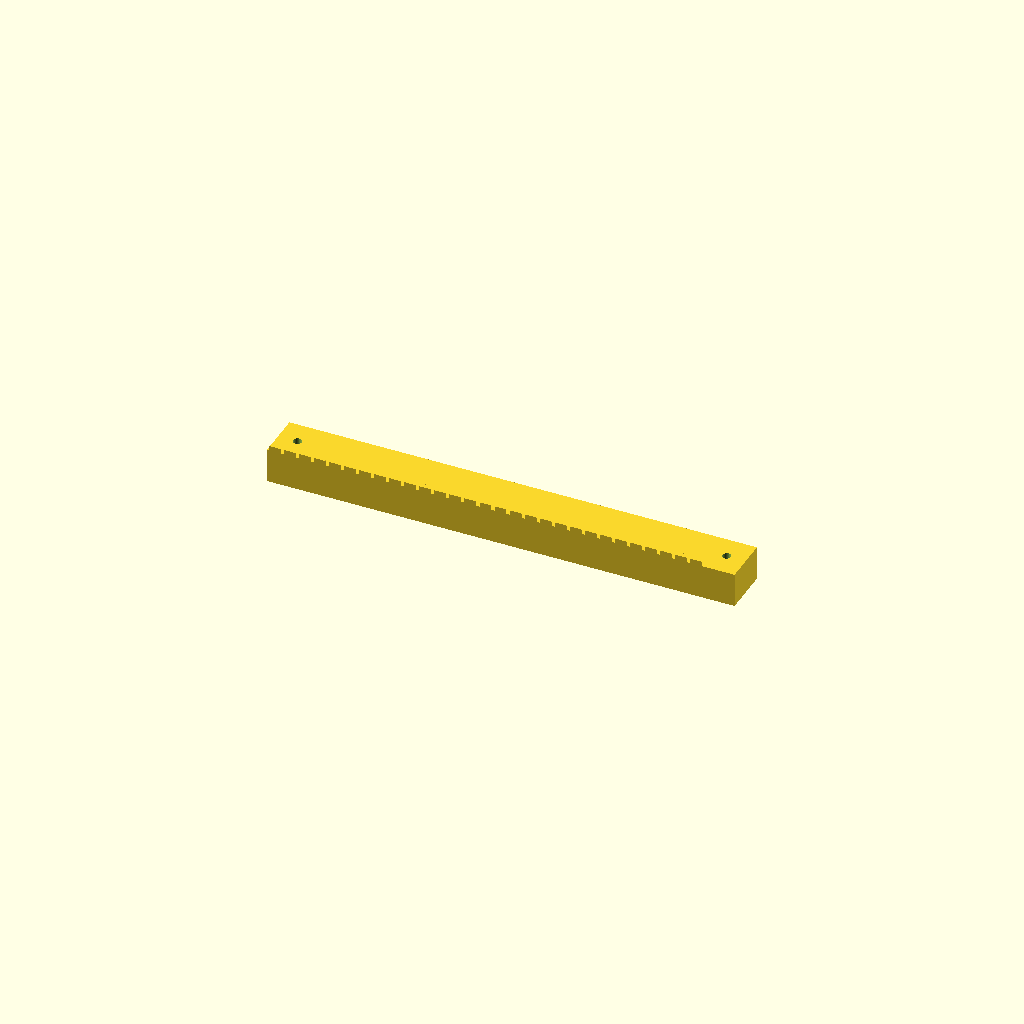
Cell 1 — every parameter at its default value.
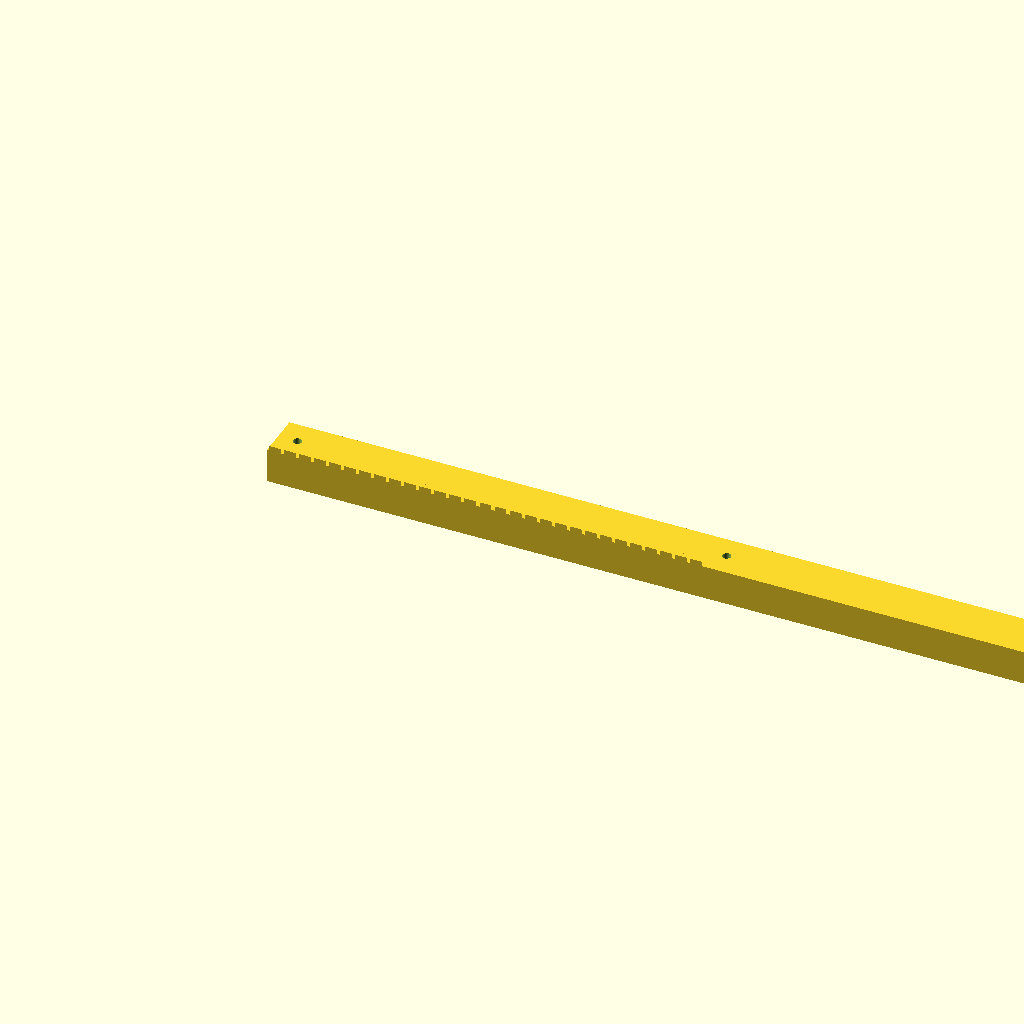
Cell 2 — rack_len set to 487.54, the other parameters unchanged.
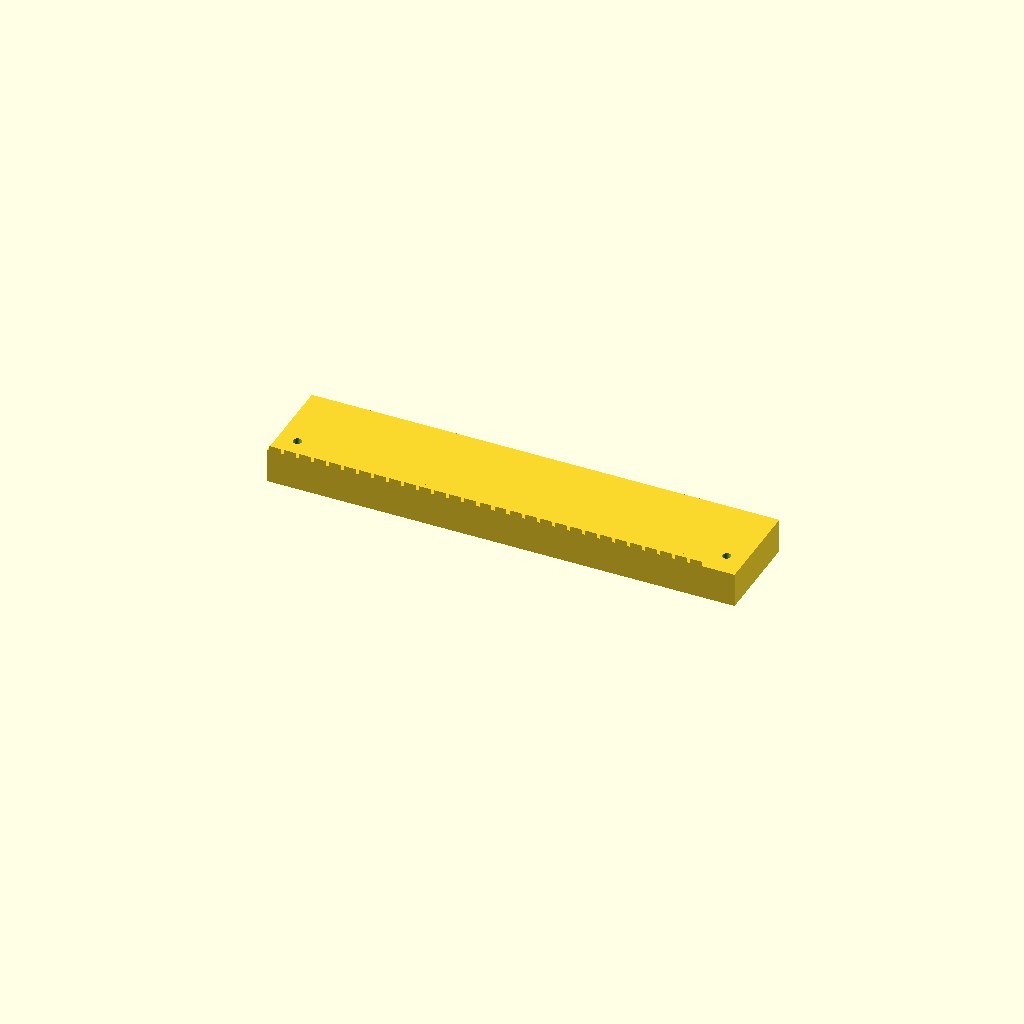
Cell 3 — rack_w set to 50, the other parameters unchanged.
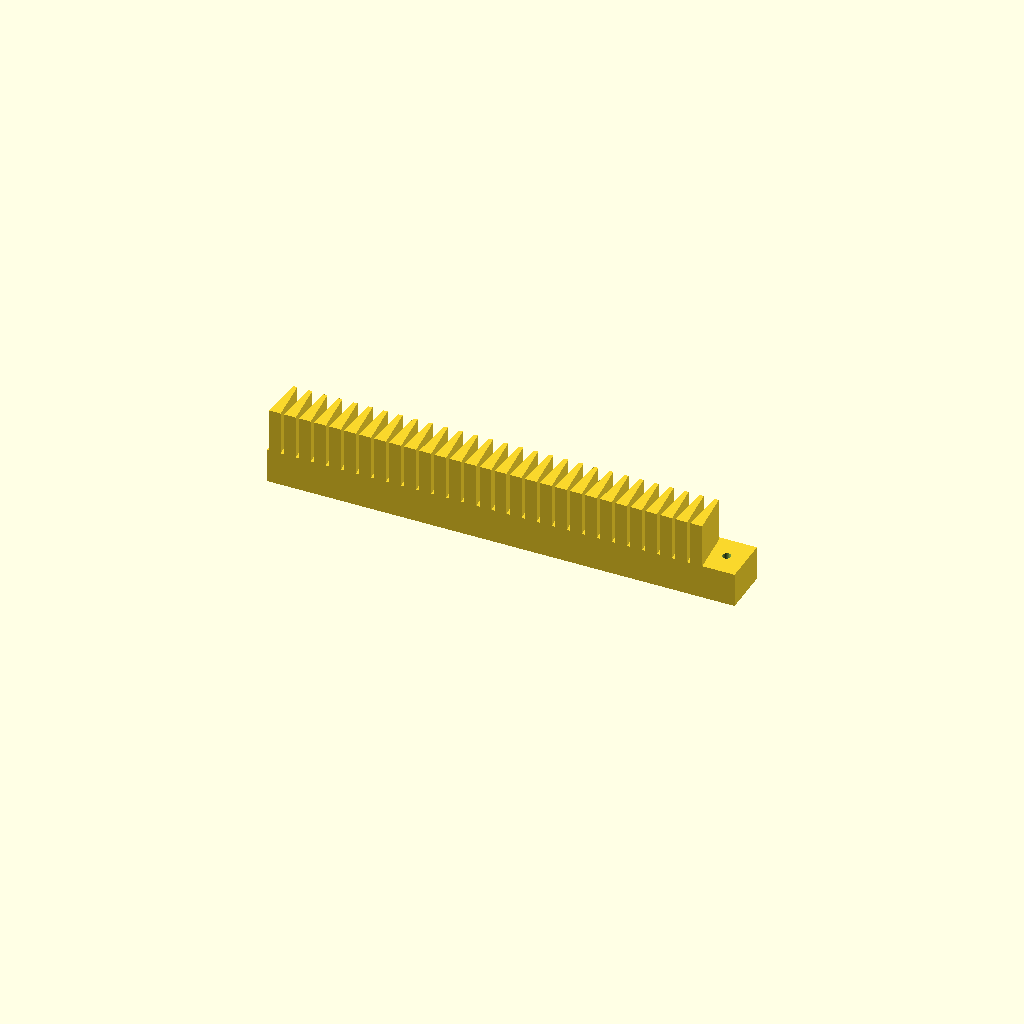
Cell 4: the same model with rack_h = 41.
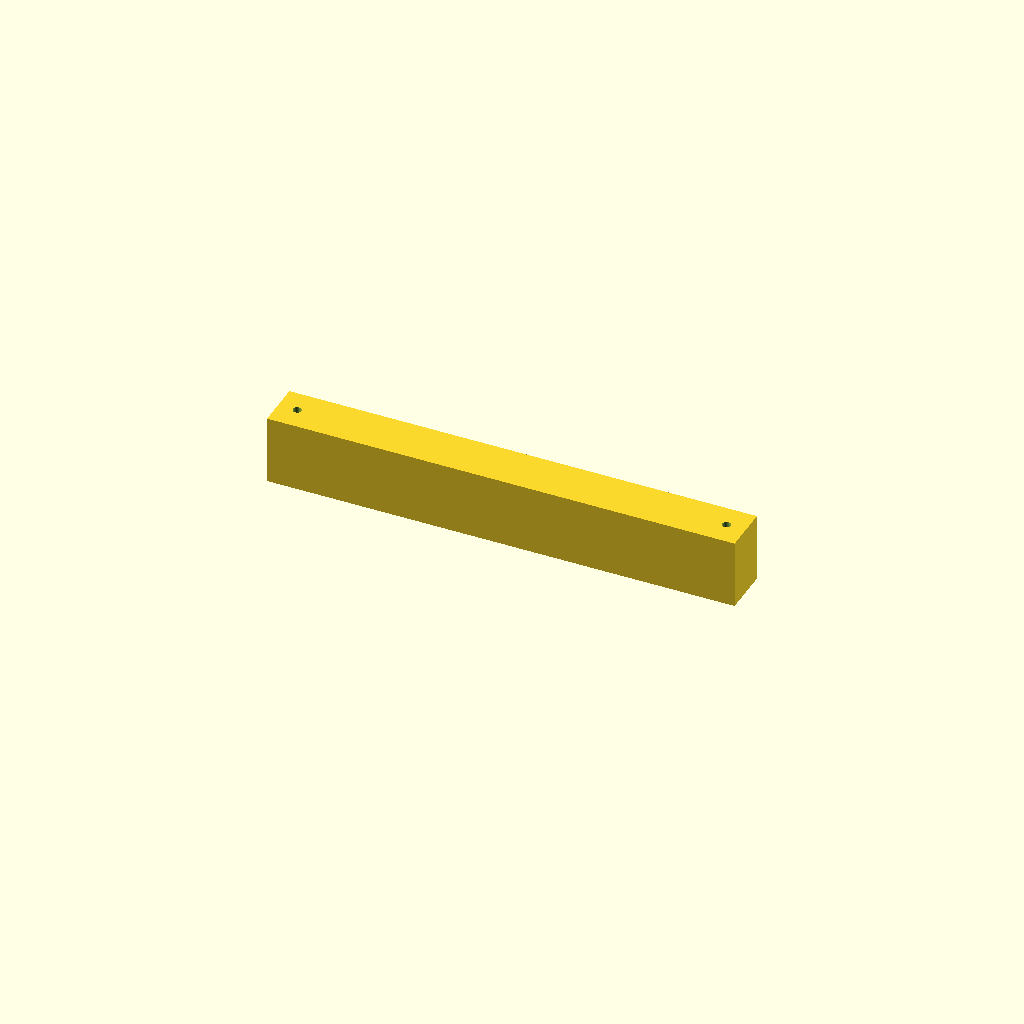
Cell 5: body_t = 36 (everything else at default).
All cells are drawn from one camera (rotation 55°, 0°, 25°, orthographic, colour scheme Cornfield), so only the parameter changes between them.
The OpenSCAD source (optional_data/data/gen2/racks/part_0026.scad):
$fn = 32;

// ----------------------------------------------------------------------
// Gear rack: m=2.5 z=29, 243.77 x 25 x 20.5 mm
// ----------------------------------------------------------------------

// --- parameters (mm) ---
rack_len = 243.77;        // rack length, X
rack_w = 25;              // rack width, Y
rack_h = 20.5;            // overall height, Z
modul = 2.5;              // module
body_t = 18;              // tooth root line height
pitch = 7.85;             // circular pitch
tip_w = 2.11;             // tooth thickness at the tip
root_w = 6.2;             // tooth thickness at the root line
hole_d = 4.5;             // mounting hole
sink = 0.6;               // tooth root overlap into the body

tooth_span = 227.76;

module tooth(x0) {
  /* 20 deg flank profile, sunk into the body for a positive overlap */
  translate([x0, 0, body_t - sink])
    linear_extrude(height = rack_h - body_t + sink)
      polygon(points = [[-root_w / 2, 0], [root_w / 2, 0],
                        [tip_w / 2, rack_h - body_t],
                        [-tip_w / 2, rack_h - body_t]]);
}

difference() {
  union() {
    cube([rack_len, rack_w, body_t]);
    for (i = [0 : 29 - 1])
      tooth((i + 0.5) * pitch + (tooth_span - 29 * pitch) / 2);
  }
  translate([10, 12.5, -1]) cylinder(h = body_t + 2, d = hole_d);
  translate([233.77, 12.5, -1]) cylinder(h = body_t + 2, d = hole_d);
}
Customizer parameters (derived from the source; name, type, default, range or options):
rack_len: number, default 243.77
rack_w: number, default 25
rack_h: number, default 20.5
modul: number, default 2.5
body_t: number, default 18
pitch: number, default 7.85
tip_w: number, default 2.11
root_w: number, default 6.2
hole_d: number, default 4.5
sink: number, default 0.6
tooth_span: number, default 227.76
